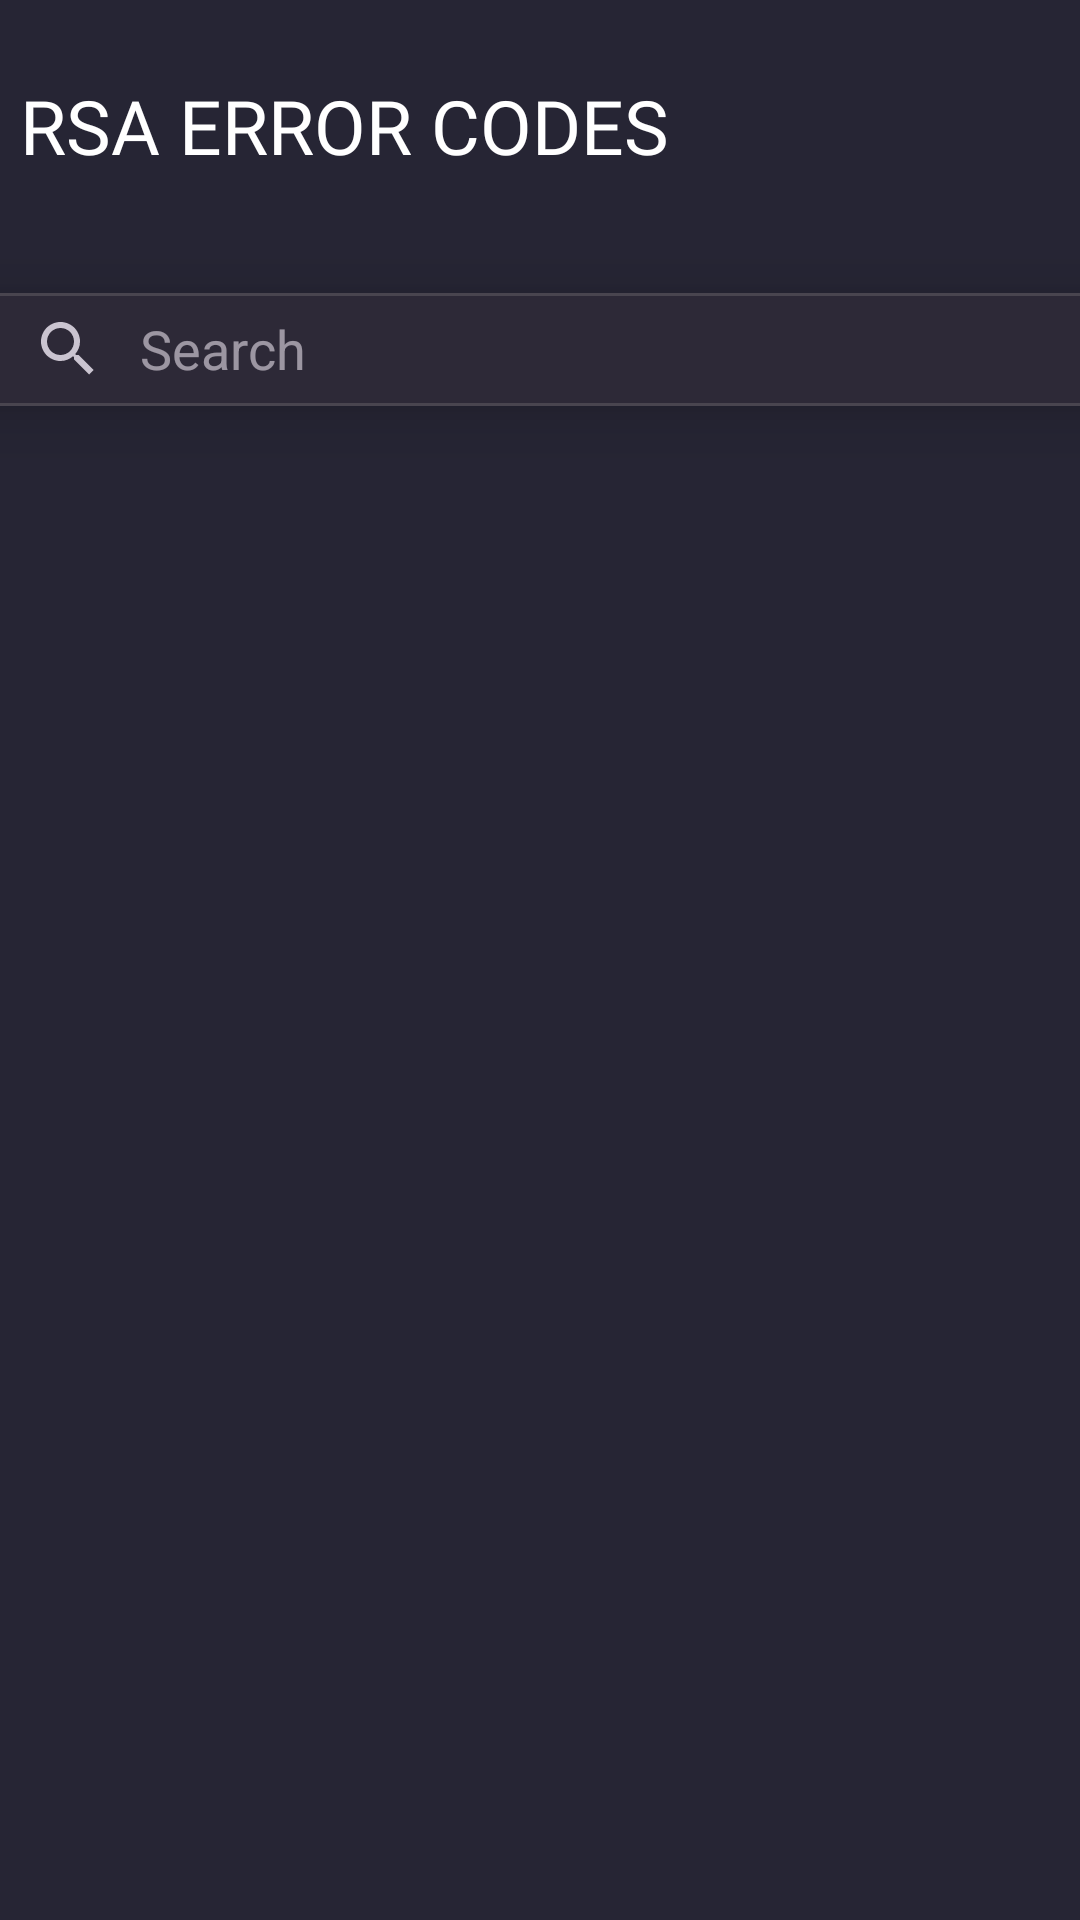

Write the Android layout XML for this screen, with the resource values it uses.
<!-- AndroidManifest.xml: application theme Theme.WraceMKII -->
<!-- res/layout/fragment_rsa.xml -->
<?xml version="1.0" encoding="utf-8"?>
<androidx.constraintlayout.widget.ConstraintLayout
    xmlns:android="http://schemas.android.com/apk/res/android"
    xmlns:app="http://schemas.android.com/apk/res-auto"
    xmlns:tools="http://schemas.android.com/tools"
    android:layout_width="match_parent"
    android:layout_height="match_parent"
    tools:context=".home.codes.Vital"
    android:background="#262534"
    android:clickable="true"
    android:focusable="true">

    <TextView
        android:id="@+id/textView"
        android:layout_width="347dp"
        android:layout_height="52dp"
        android:layout_centerHorizontal="true"
        android:layout_marginTop="25dp"
        android:fontFamily="@font/poppins_black_italic"
        android:text="RSA ERROR CODES"
        android:textColor="@color/white"
        android:textSize="25sp"
        tools:ignore="MissingConstraints"
        app:layout_constraintTop_toTopOf="parent"
        app:layout_constraintStart_toStartOf="parent"
        app:layout_constraintEnd_toEndOf="parent" />

    <com.google.android.material.card.MaterialCardView
        android:id="@+id/materialCardView"
        android:layout_width="409dp"
        android:layout_height="79dp"
        app:layout_constraintTop_toBottomOf="@id/textView"
        app:layout_constraintStart_toStartOf="parent"
        app:layout_constraintEnd_toEndOf="parent"
        app:cardCornerRadius="8dp"
        app:cardElevation="12dp"
        app:cardUseCompatPadding="true">

        <androidx.appcompat.widget.SearchView
            android:id="@+id/searchView"
            android:layout_width="match_parent"
            android:layout_height="wrap_content"
            app:iconifiedByDefault="false"
            app:queryBackground="@android:color/transparent"
            app:queryHint="Search" />
    </com.google.android.material.card.MaterialCardView>

    <androidx.recyclerview.widget.RecyclerView
        android:id="@+id/recyclerView"
        android:layout_width="match_parent"
        android:layout_height="0dp"
        app:layout_constraintTop_toBottomOf="@id/materialCardView"
        app:layout_constraintBottom_toBottomOf="parent"
        app:layout_constraintStart_toStartOf="parent"
        app:layout_constraintEnd_toEndOf="parent" />

</androidx.constraintlayout.widget.ConstraintLayout>
<!-- resources referenced by this layout -->
<resources>
  <color name="white">#FFFFFFFF</color>
  <style name="Theme.WraceMKII" parent="Base.Theme.WraceMKII" />
  <style name="Base.Theme.WraceMKII" parent="Theme.Material3.Dark.NoActionBar">
          
          
  
  
          <item name="android:statusBarColor">#262534</item>
      </style>
</resources>
